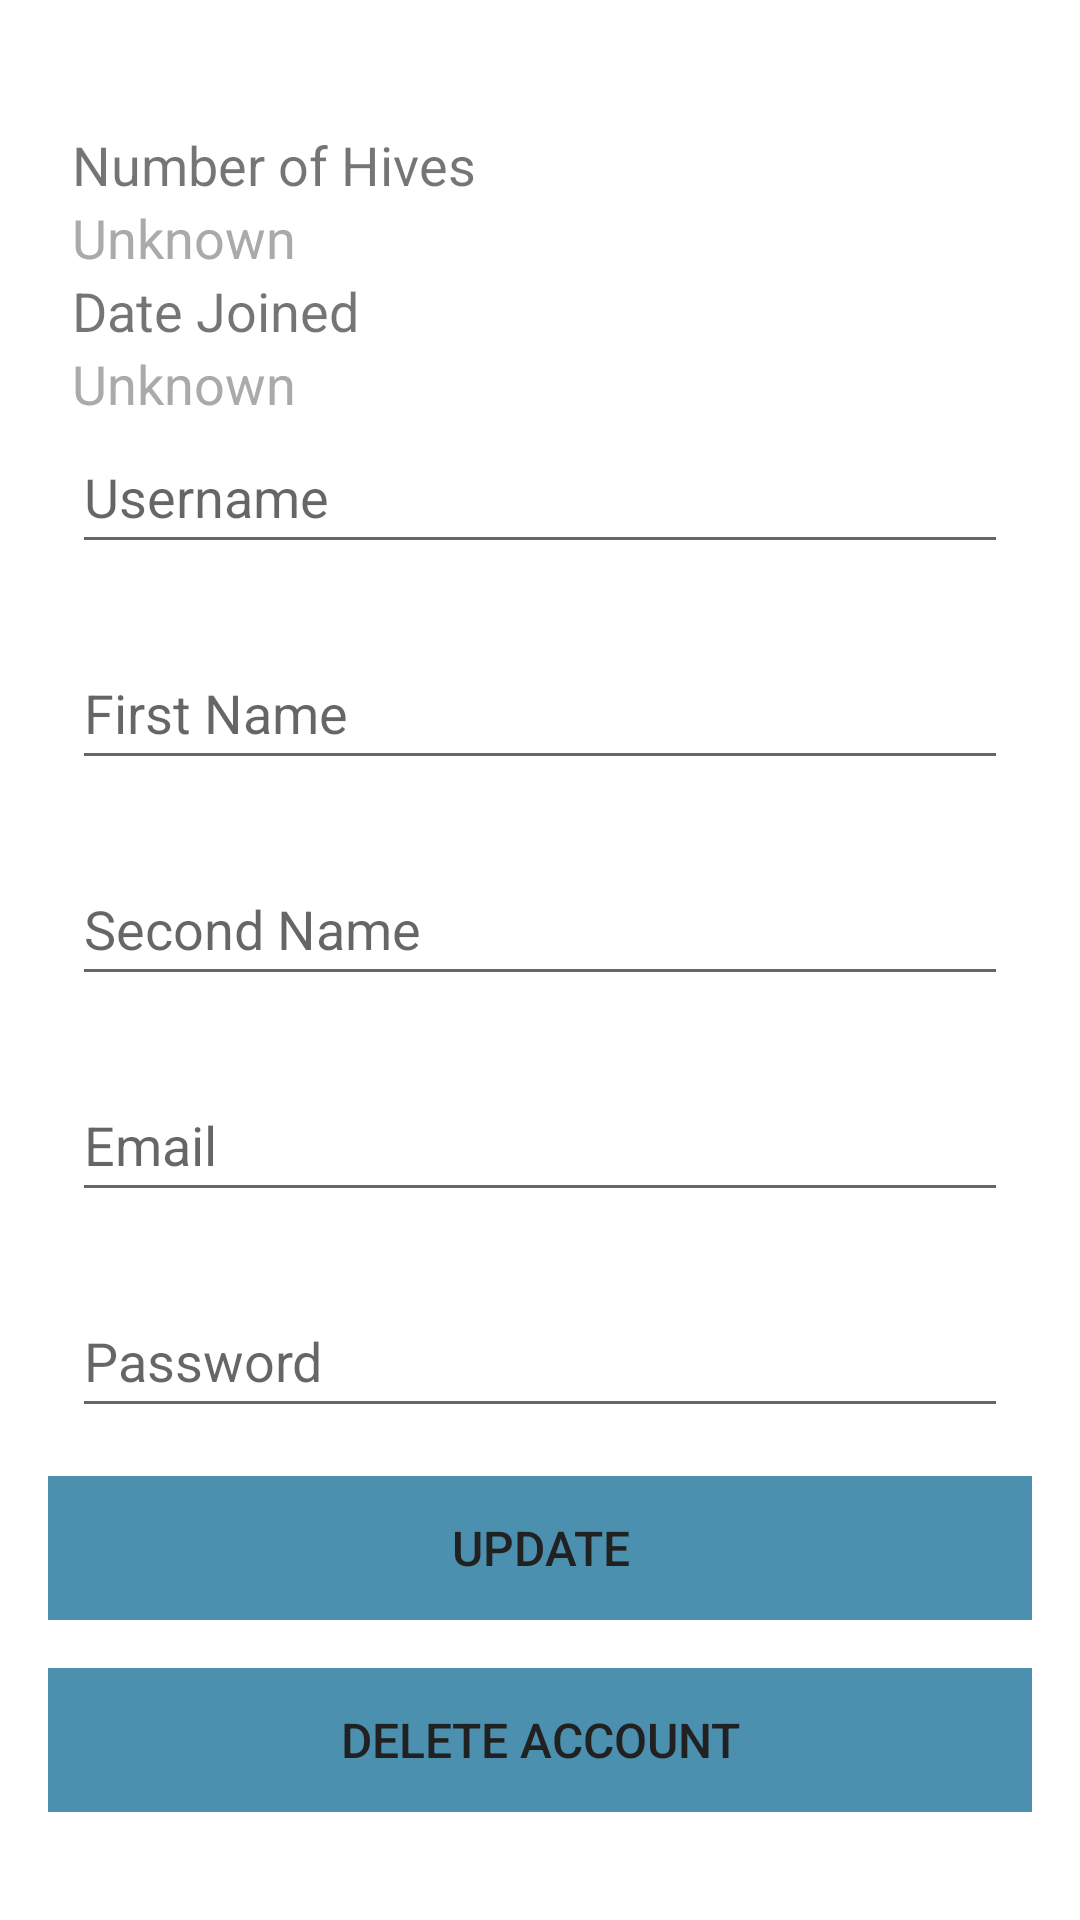

The Android layout XML behind this screen, and the referenced resources:
<!-- AndroidManifest.xml: application theme Theme.HiveTrackerApp -->
<!-- res/layout/fragment_account_details.xml -->
<?xml version="1.0" encoding="utf-8"?>
<androidx.constraintlayout.widget.ConstraintLayout xmlns:android="http://schemas.android.com/apk/res/android"
    xmlns:app="http://schemas.android.com/apk/res-auto"
    xmlns:tools="http://schemas.android.com/tools"
    android:id="@+id/container"
    android:layout_width="match_parent"
    android:layout_height="match_parent"
    android:paddingLeft="@dimen/fragment_horizontal_margin"
    android:paddingTop="@dimen/fragment_vertical_margin"
    android:paddingRight="@dimen/fragment_horizontal_margin"
    android:paddingBottom="@dimen/fragment_vertical_margin"
    tools:context=".login.AccountDetailsFragment">

    <TextView
        android:id="@+id/dateJoinedHeader"
        android:layout_width="wrap_content"
        android:layout_height="wrap_content"
        android:gravity="fill"
        android:textSize="18sp"
        app:layout_constraintBottom_toTopOf="@+id/dateJoined"
        app:layout_constraintStart_toStartOf="@+id/dateJoined"
        app:layout_constraintLeft_creator="@+id/dateJoined"
        android:text="@string/info_dateJoinedHeader" />

    <TextView
        android:id="@+id/dateJoined"
        android:layout_width="wrap_content"
        android:layout_height="wrap_content"
        android:enabled="false"
        android:gravity="center_horizontal"
        android:textSize="18sp"
        android:textAlignment="center"
        android:textColor="@android:color/darker_gray"
        app:layout_constraintBottom_toTopOf="@+id/update_username"
        app:layout_constraintStart_toStartOf="@+id/update_username"
        android:text="@string/info_unknown" />

    <TextView
        android:id="@+id/totalHivesHeader"
        android:layout_width="wrap_content"
        android:layout_height="wrap_content"
        android:gravity="fill"
        android:textSize="18sp"
        app:layout_constraintBottom_toTopOf="@id/totalHives"
        app:layout_constraintStart_toStartOf="@id/dateJoinedHeader"
        android:text="@string/info_totalHives" />


    <TextView
        android:id="@+id/totalHives"
        android:layout_width="wrap_content"
        android:layout_height="wrap_content"
        android:enabled="false"
        android:gravity="center_horizontal"
        android:textSize="18sp"
        android:textAlignment="center"
        android:textColor="@android:color/darker_gray"
        app:layout_constraintStart_toStartOf="@id/dateJoinedHeader"
        app:layout_constraintBottom_toTopOf="@id/dateJoinedHeader"
        android:text="@string/info_unknown" />


    <EditText
        android:id="@+id/update_username"
        android:layout_width="0dp"
        android:layout_height="48dp"
        android:layout_marginStart="24dp"
        android:layout_marginTop="140dp"
        android:layout_marginEnd="24dp"
        android:autofillHints="@string/prompt_username"
        android:hint="@string/prompt_username"
        android:selectAllOnFocus="true"
        app:layout_constraintEnd_toEndOf="parent"
        app:layout_constraintStart_toStartOf="parent"
        app:layout_constraintTop_toTopOf="parent"
        android:inputType="text" />

    <EditText
        android:id="@+id/update_firstname"
        android:layout_width="0dp"
        android:layout_height="48dp"
        android:layout_marginStart="24dp"
        android:layout_marginTop="24dp"
        android:layout_marginEnd="24dp"
        android:autofillHints="@string/prompt_firstname"
        android:hint="@string/prompt_firstname"
        android:inputType="text"
        android:selectAllOnFocus="true"
        app:layout_constraintEnd_toEndOf="parent"
        app:layout_constraintStart_toStartOf="parent"
        app:layout_constraintTop_toBottomOf="@+id/update_username" />

    <EditText
        android:id="@+id/update_secondname"
        android:layout_width="0dp"
        android:layout_height="48dp"
        android:layout_marginStart="24dp"
        android:layout_marginTop="24dp"
        android:layout_marginEnd="24dp"
        android:autofillHints="@string/prompt_secondname"
        android:hint="@string/prompt_secondname"
        android:inputType="text"
        android:selectAllOnFocus="true"
        app:layout_constraintEnd_toEndOf="parent"
        app:layout_constraintStart_toStartOf="parent"
        app:layout_constraintTop_toBottomOf="@+id/update_firstname" />

    <EditText
        android:id="@+id/update_email"
        android:layout_width="0dp"
        android:layout_height="48dp"
        android:layout_marginStart="24dp"
        android:layout_marginTop="24dp"
        android:layout_marginEnd="24dp"
        android:autofillHints="@string/prompt_email"
        android:hint="@string/prompt_email"
        android:selectAllOnFocus="true"
        app:layout_constraintEnd_toEndOf="parent"
        app:layout_constraintStart_toStartOf="parent"
        app:layout_constraintTop_toBottomOf="@+id/update_secondname"
        android:inputType="text" />

    <EditText
        android:id="@+id/update_password"
        android:layout_width="0dp"
        android:layout_height="48dp"
        android:layout_marginStart="24dp"
        android:layout_marginTop="24dp"
        android:layout_marginEnd="24dp"
        android:autofillHints="@string/prompt_password"
        android:hint="@string/prompt_password"
        android:imeActionLabel="@string/action_sign_in_short"
        android:imeOptions="actionDone"
        android:inputType="textPassword"
        android:selectAllOnFocus="true"
        app:layout_constraintEnd_toEndOf="parent"
        app:layout_constraintStart_toStartOf="parent"
        app:layout_constraintTop_toBottomOf="@+id/update_email" />

    <Button
        android:id="@+id/buttonUpdate"
        android:layout_width="match_parent"
        android:layout_height="wrap_content"
        android:layout_margin="16dp"
        android:layout_marginTop="48dp"
        android:background="@color/colorAccent"
        android:paddingTop="8dp"
        android:paddingBottom="8dp"
        android:stateListAnimator="@null"
        android:text="@string/button_update"
        android:textColor="#212121"
        android:textSize="16sp"
        app:layout_constraintTop_toBottomOf="@+id/update_password"
        tools:layout_editor_absoluteX="40dp" />

    <Button
        android:id="@+id/buttonDeleteAccount"
        android:layout_width="match_parent"
        android:layout_height="wrap_content"
        android:layout_margin="16dp"
        android:layout_marginTop="48dp"
        android:background="@color/colorAccent"
        android:paddingTop="8dp"
        android:paddingBottom="8dp"
        android:stateListAnimator="@null"
        android:text="@string/button_delete_account"
        android:textColor="#212121"
        android:textSize="16sp"
        app:layout_constraintTop_toBottomOf="@+id/buttonUpdate"
        tools:layout_editor_absoluteX="40dp" />

    <ProgressBar
        android:id="@+id/loading"
        android:layout_width="wrap_content"
        android:layout_height="wrap_content"
        android:layout_gravity="center"
        android:layout_marginStart="32dp"
        android:layout_marginTop="64dp"
        android:layout_marginEnd="32dp"
        android:layout_marginBottom="64dp"
        android:visibility="gone"
        app:layout_constraintBottom_toBottomOf="parent"
        app:layout_constraintEnd_toEndOf="@+id/update_secondname"
        app:layout_constraintStart_toStartOf="@+id/update_secondname"
        app:layout_constraintTop_toTopOf="parent"
        app:layout_constraintVertical_bias="0.3" />
</androidx.constraintlayout.widget.ConstraintLayout>
<!-- resources referenced by this layout -->
<resources>
  <color name="colorAccent">#4c90af</color>
  <string name="action_sign_in_short">Sign in</string>
  <string name="button_delete_account">DELETE ACCOUNT</string>
  <string name="button_update">UPDATE</string>
  <string name="info_dateJoinedHeader">Date Joined</string>
  <string name="info_totalHives">Number of Hives</string>
  <string name="info_unknown">Unknown</string>
  <string name="prompt_email">Email</string>
  <string name="prompt_firstname">First Name</string>
  <string name="prompt_password">Password</string>
  <string name="prompt_secondname">Second Name</string>
  <string name="prompt_username">Username</string>
  <style name="Theme.HiveTrackerApp" parent="Theme.MaterialComponents.DayNight.NoActionBar">
          
          <item name="colorPrimary">#FF9800</item>
          <item name="colorPrimaryVariant">@color/colorPrimaryDark</item>
          <item name="colorOnPrimary">@color/white</item>
          
          <item name="colorSecondary">@android:color/holo_orange_dark</item>
          <item name="colorSecondaryVariant">@android:color/holo_orange_dark</item>
          <item name="colorOnSecondary">@color/black</item>
          
          <item name="android:statusBarColor" tools:targetApi="l">?attr/colorPrimaryVariant</item>
          
      </style>
  <color name="colorPrimaryDark">#000000</color>
  <color name="white">#FFFFFFFF</color>
  <color name="black">#FF000000</color>
</resources>
